Dataset: dataset (GitHub, mohamedalimuse32-spec/GRADUATION_PROJECT1). Classes: glioma, meningioma, no tumor, pituitary tumor.

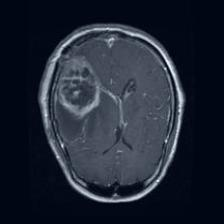
Label: glioma

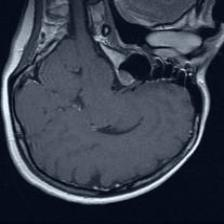
Label: pituitary tumor

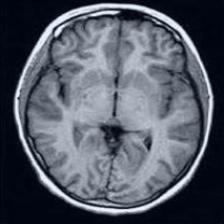
Label: no tumor

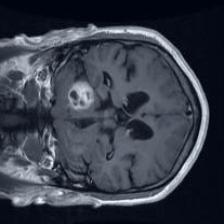
Label: meningioma

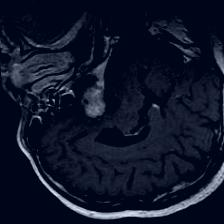
Label: pituitary tumor

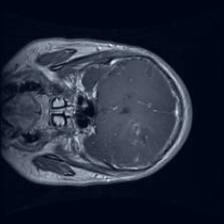
Label: glioma
